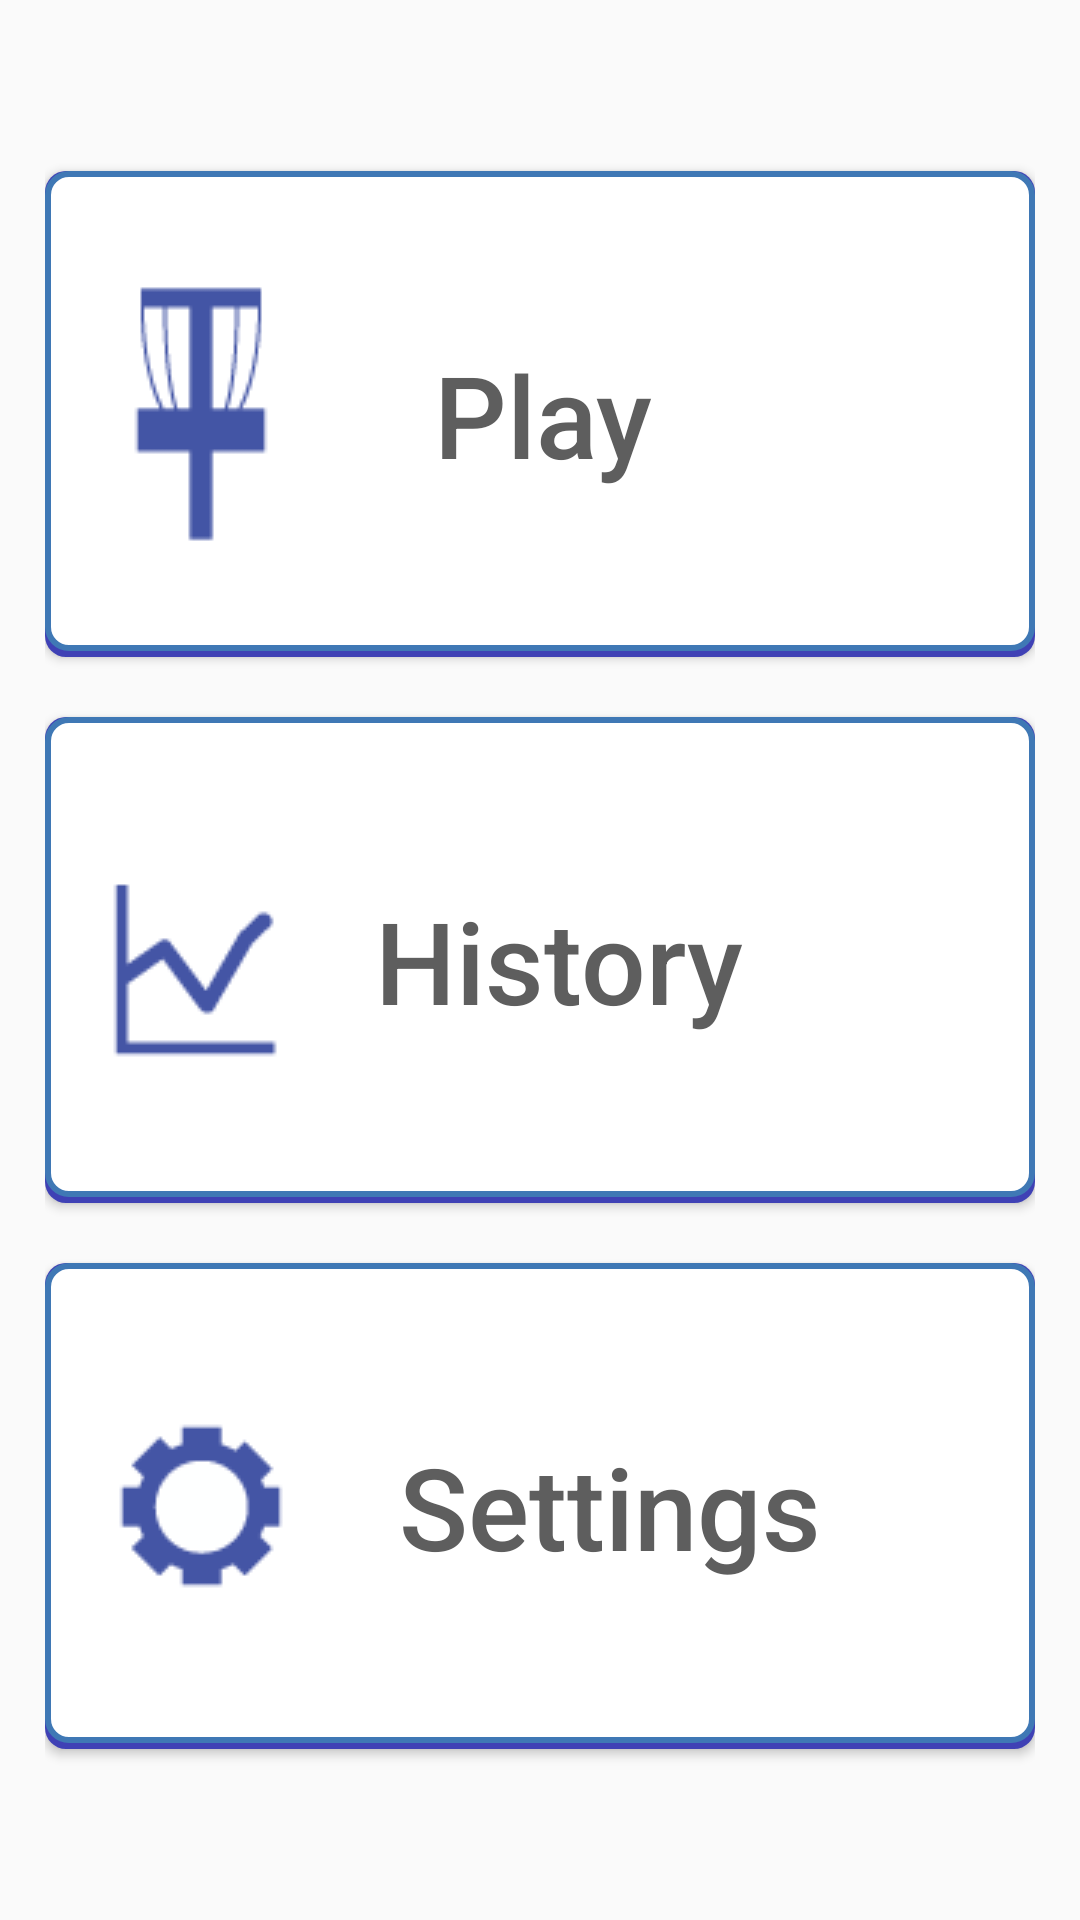

Layout XML and referenced resources for this Android screen:
<!-- AndroidManifest.xml: application theme AppTheme -->
<!-- res/layout/activity_home_screen.xml -->
<?xml version="1.0" encoding="utf-8"?>
<LinearLayout
    xmlns:android="http://schemas.android.com/apk/res/android"
    xmlns:tools="http://schemas.android.com/tools"
    android:layout_width="match_parent"
    android:layout_height="match_parent"
    android:orientation="vertical"
    tools:context="chris.discgolf.HomeScreen"
    android:weightSum="10"
    android:gravity="center"
    >

    <LinearLayout
        android:layout_width="match_parent"
        android:layout_height="0dp"
        android:layout_weight="9"
        android:orientation="vertical"
        android:padding="15dp"
        android:weightSum="9"
        >

        <Button
            android:id="@+id/play_button"
            android:layout_width="match_parent"
            android:layout_height="0dp"
            android:layout_weight="3"
            android:paddingRight="100dp"
            android:text="@string/play_button"
            android:gravity ="center"
            android:drawableLeft="@drawable/catcher_small"
            style="@style/test_button"
            />

        <Button
            android:id="@+id/my_games_button"
            android:layout_width="match_parent"
            android:layout_height="0dp"
            android:layout_weight="3"
            android:text="@string/my_games_button"
            android:gravity = "center"
            style="@style/test_button"
            android:paddingRight="90dp"
            android:drawableLeft="@drawable/stats_small" />

        <Button
            android:id="@+id/home_settings_button"
            android:layout_width="match_parent"
            android:layout_height="0dp"
            android:layout_weight="3"
            android:text="@string/my_discs_button"
            android:gravity="center"
            style="@style/test_button"
            android:paddingRight="35dp"
            android:drawableLeft="@drawable/cogwheel"/>

    </LinearLayout>

</LinearLayout>
<!-- resources referenced by this layout -->
<resources>
  <!-- drawable catcher_small: png bitmap (drawable, 881 bytes) -->
  <!-- drawable cogwheel: png bitmap (drawable, 1195 bytes) -->
  <!-- drawable stats_small: png bitmap (drawable, 859 bytes) -->
  <string name="my_discs_button">Settings</string>
  <string name="my_games_button">History</string>
  <string name="play_button">Play</string>
  <style name="test_button">
          <item name="android:gravity">center_vertical|center_horizontal</item>
          <item name="android:textColor">#5e5e5e</item>
          <item name="android:background">@drawable/main_menu_button_selector</item>
          <item name="android:textSize">38sp</item>
          <item name="android:clickable">true</item>
          <item name="android:paddingTop">10dp</item>
          <item name="android:paddingBottom">10dp</item>
          <item name="android:paddingLeft">2dp</item>
          <item name="android:paddingRight">100dp</item>
          <item name="android:layout_marginTop">10dp</item>
          <item name="android:layout_marginBottom">10dp</item>
          <item name="android:textAllCaps">false</item>
      </style>
  <style name="AppTheme" parent="Theme.AppCompat.Light.DarkActionBar">
          
          <item name="colorPrimary">@color/colorPrimary</item>
          <item name="colorPrimaryDark">@color/colorPrimaryDark</item>
          <item name="colorAccent">@color/light_orange</item>
      </style>
  <!-- drawable main_menu_button_selector (drawable) -->
  <?xml version="1.0" encoding="utf-8"?>
  <selector xmlns:android="http://schemas.android.com/apk/res/android">
      <item
          android:state_pressed="true"
          android:drawable="@drawable/main_menu_button_pressed"/>
  
      <item android:state_pressed="false"
          android:drawable="@drawable/main_menu_button"/>
  </selector>
  <color name="colorPrimary">#3F51B5</color>
  <color name="colorPrimaryDark">#303F9F</color>
  <color name="light_orange">#ff8533</color>
  <!-- drawable main_menu_button_pressed (drawable) -->
  <?xml version="1.0" encoding="utf-8"?>
  <layer-list xmlns:android="http://schemas.android.com/apk/res/android">
  
      <item>
          <shape android:shape="rectangle">
              <corners android:radius="7dp"/>
              <solid android:color="#3f41b5"/>
          </shape>
      </item>
  
      <item android:bottom="6px">
          <shape android:shape="rectangle">
              <solid android:color="#eaebff"/>
              <corners android:radius="7dp"/>
              <padding android:left="20dp" android:right="20dp"
                  android:bottom="20dp" android:top="20dp"/>
              <stroke android:width="2dp" android:color="#3f78b5"/>
          </shape>
      </item>
  </layer-list>
  <!-- drawable main_menu_button (drawable) -->
  <?xml version="1.0" encoding="utf-8"?>
  <layer-list xmlns:android="http://schemas.android.com/apk/res/android">
  
      <item>
          <shape android:shape="rectangle">
              <corners android:radius="7dp"/>
              <solid android:color="#3f41b5"/>
          </shape>
      </item>
  
      <item android:bottom="6px">
          <shape android:shape="rectangle">
              <solid android:color="#ffffff"/>
              <corners android:radius="7dp"/>
              <padding android:left="20dp" android:right="20dp"
                          android:bottom="20dp" android:top="20dp"/>
              <stroke android:width="2dp" android:color="#3f78b5"/>
          </shape>
      </item>
  </layer-list>
</resources>
